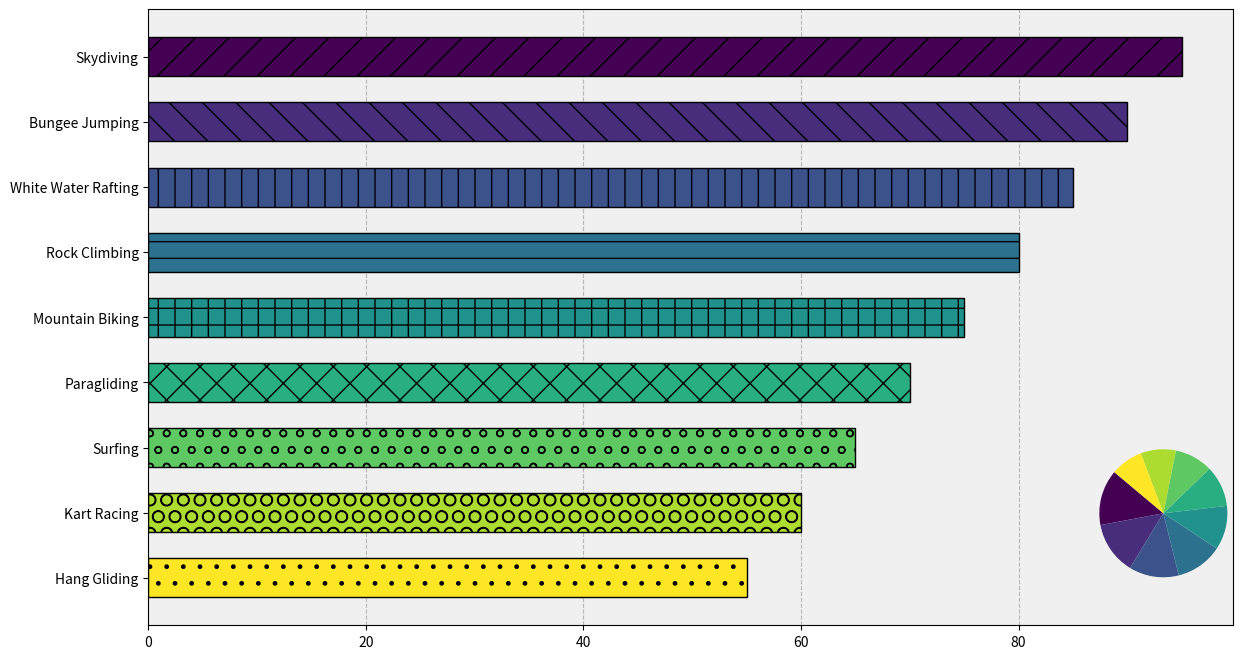

The script that saved this image:
import matplotlib.pyplot as plt
import numpy as np

# Original sports and adrenaline levels
sports = [
    "Skydiving", "Bungee Jumping", "White Water Rafting",
    "Rock Climbing", "Mountain Biking", "Paragliding"
]
adrenaline_levels = [95, 90, 85, 80, 75, 70]

# New sports and their adrenaline levels
new_sports = ["Surfing", "Kart Racing", "Hang Gliding"]
new_adrenaline_levels = [65, 60, 55]

# Extend original datasets with new data
sports.extend(new_sports)
adrenaline_levels.extend(new_adrenaline_levels)

plt.figure(figsize=(14, 8))
colors = plt.cm.viridis(np.linspace(0, 1, len(sports)))
patterns = ['/', '\\', '|', '-', '+', 'x', 'o', 'O', '.']

bars = plt.barh(sports, adrenaline_levels, color=colors, edgecolor='black', hatch='/', height=0.6)

plt.gca().set_facecolor('#f0f0f0')
plt.gca().set_axisbelow(True)
plt.grid(axis='x', linestyle='--', alpha=0.5, color='gray')

for bar, pattern in zip(bars, patterns):
    bar.set_hatch(pattern)

plt.gca().invert_yaxis()

ax_inset = plt.gcf().add_axes([0.75, 0.15, 0.2, 0.2])
ax_inset.pie(adrenaline_levels, colors=colors, startangle=140)

plt.show()
